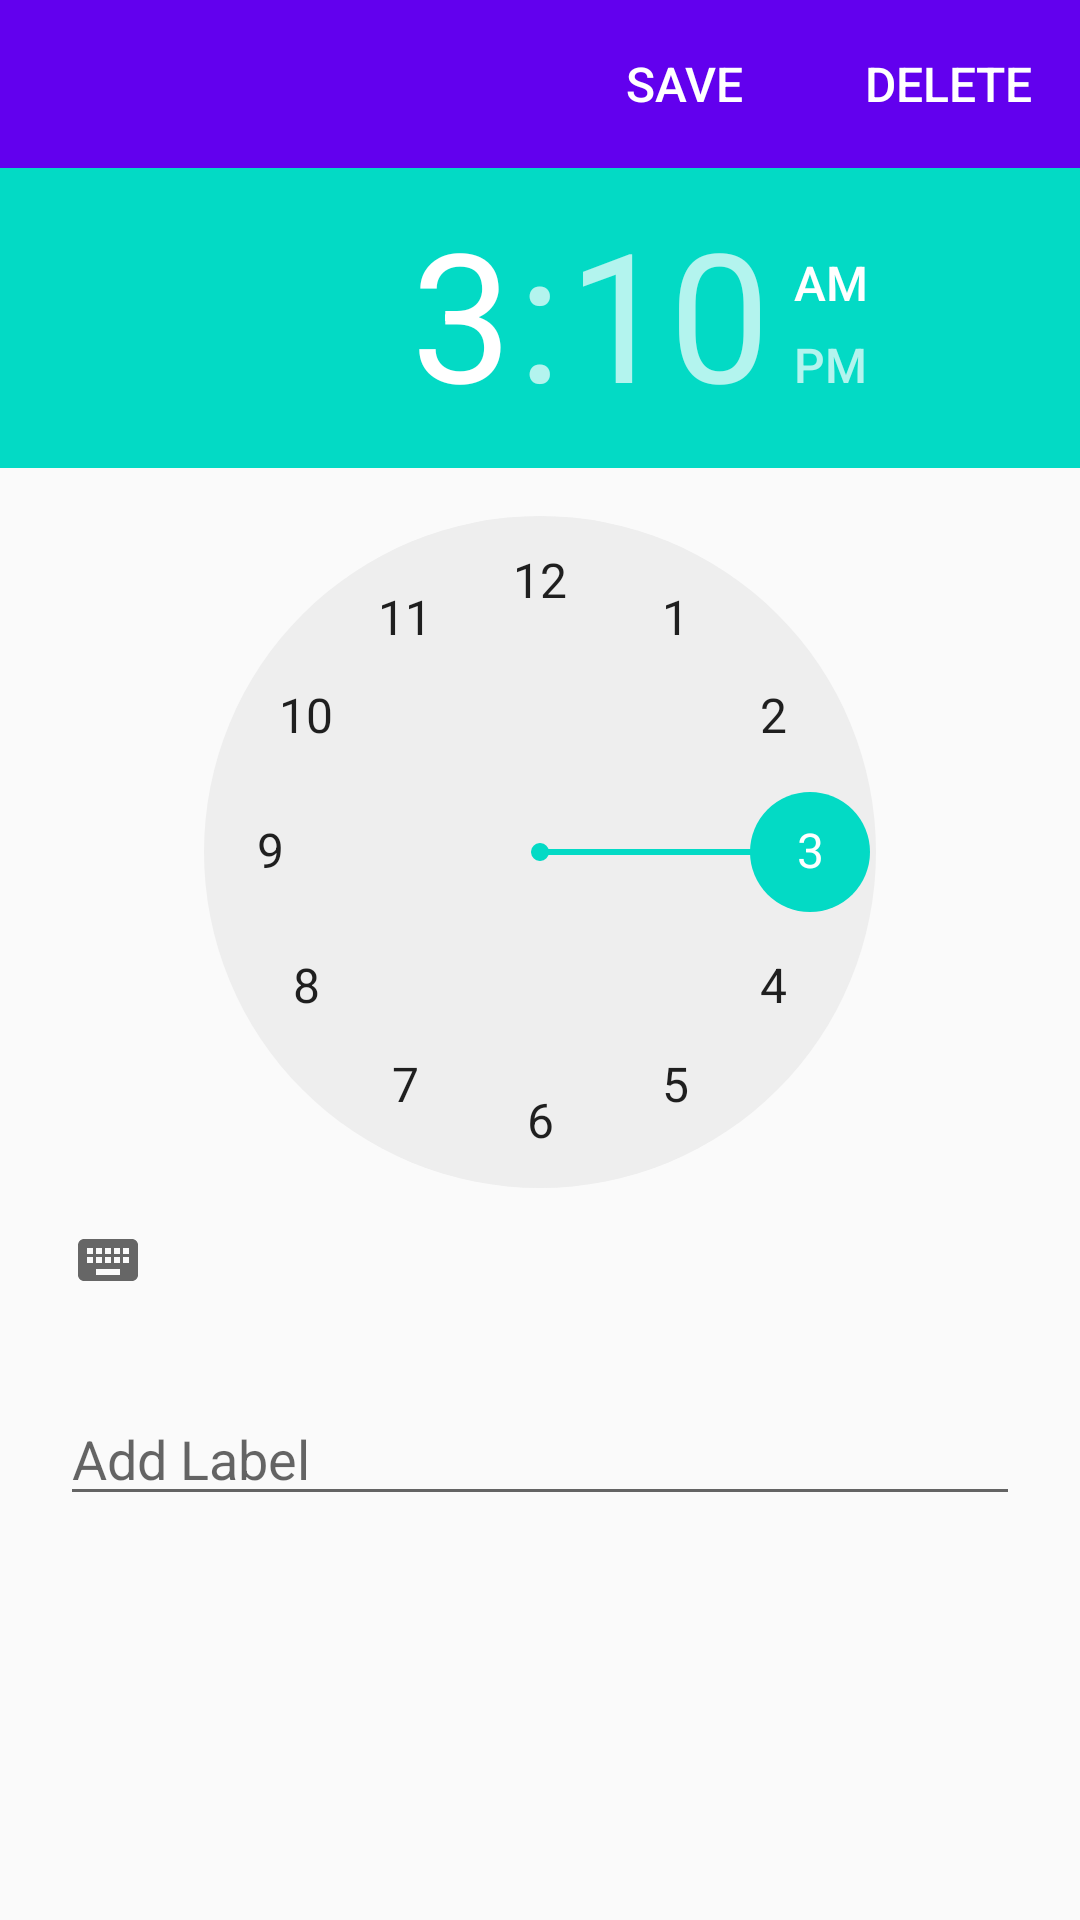

Layout XML and referenced resources for this Android screen:
<!-- AndroidManifest.xml: application theme AppTheme -->
<!-- res/layout/activity_edit_alarm.xml -->
<?xml version="1.0" encoding="utf-8"?>
<LinearLayout xmlns:android="http://schemas.android.com/apk/res/android"
    android:layout_width="match_parent"
    android:layout_height="match_parent"
    xmlns:app="http://schemas.android.com/apk/res-auto"
    android:orientation="vertical"
    android:id="@+id/parent_view">
    <android.support.v7.widget.Toolbar
        android:id="@+id/toptoolbar2"
        android:layout_width="match_parent"
        android:layout_height="wrap_content"
        android:background="@color/colorPrimary"
        android:minHeight="?attr/actionBarSize"
        android:titleTextColor="#FFF"
        app:theme="@style/ThemeOverlay.AppCompat.Dark.ActionBar"
        app:popupTheme="@style/ThemeOverlay.AppCompat.Light">

        <LinearLayout
            android:layout_width="wrap_content"
            android:background="@color/colorPrimary"
            android:layout_gravity="end"
            android:layout_height="match_parent">

            <Button
                android:text="Save"
                android:layout_width="wrap_content"
                android:background="@color/colorPrimary"
                android:textColor="#fff"
                android:layout_height="wrap_content"
                android:textSize="16sp"
                android:id="@+id/save"/>
            <Button
                android:text="DELETE"
                android:layout_width="wrap_content"
                android:background="@color/colorPrimary"
                android:textColor="#fff"
                android:layout_height="wrap_content"
                android:textSize="16sp"
                android:id="@+id/delete"/>


        </LinearLayout>

    </android.support.v7.widget.Toolbar>
    <TimePicker
        android:id="@+id/editTimePicker"
        android:layout_width="wrap_content"
        android:layout_height="wrap_content"
        android:layout_gravity="center"
        android:amPmTextColor="#000"

        />
    <EditText
        android:layout_width="match_parent"
        android:layout_height="wrap_content"
        android:hint="Add Label"
        android:layout_margin="20dp"
        android:id="@+id/edit_label"/>


</LinearLayout>
<!-- resources referenced by this layout -->
<resources>
  <style name="AppTheme" parent="Theme.AppCompat.Light.DarkActionBar">
          
          <item name="colorPrimary">@color/colorPrimary</item>
          <item name="colorPrimaryDark">@color/colorPrimaryDark</item>
          <item name="colorAccent">@color/colorAccent</item>
      </style>
  <!-- not gathered from this repository: default colours our renderer supplied (Android Studio template values) -->
  <color name="colorPrimary">#FF6200EE</color>
  <color name="colorPrimaryDark">#FF3700B3</color>
  <color name="colorAccent">#FF03DAC5</color>
</resources>
